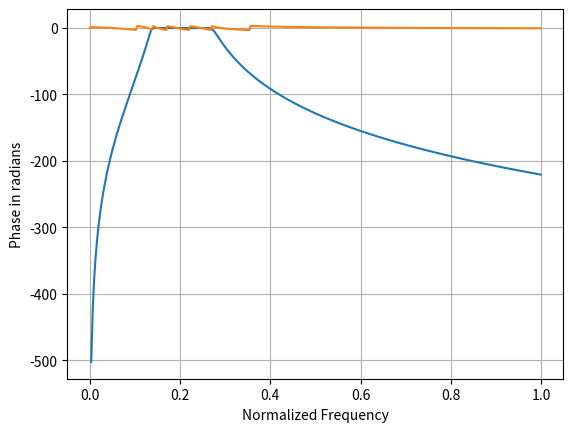

This figure's Python source:
import numpy as np
import matplotlib.pyplot as plt
import scipy.signal as sc
import cmath


Fs = 7000  # sampling rate
fp = 1500  # passbandfreq
fs = 3000  # stopband freq
rp = 0.15  # passband ripple maximum loss
rs = 60  # stopband ripple minimum attenuation

wp = 2*fp/Fs  # normalised-start ang_fre
ws = 2*fs/Fs  # normalised-stop ang_freq

[n, wn] = sc.buttord(wp, ws, rp, rs, 's')
print(wn)  # wn = cutoff_angular_freq(normalised)

# [z, p, k] = sc.butter(n, wn, btype='lowpass', analog=True, output='zpk')
# [z, p, k] = sc.butter(n, wp, btype='highpass', analog=True, output='zpk')
[z, p, k] = sc.butter(n, [wp, ws], btype='bandpass', analog=True, output='zpk')
# [z, p, k] = sc.butter(n, [wp, ws], btype='bandstop', analog=True, output='zpk')

[b, a] = sc.zpk2tf(z, p, k)
# [b, a] = sc.butter(n, wp, 'low', analog=True, output='ba')
wor = np.arange(0, np.pi, .01)
[w, h] = sc.freqs(b, a, wor)
# print(w, h)  # h= output array of impulse response(a complex) and, w = ouput array of angular_freq(normalized)


freq = Fs*w/(2*np.pi)  # freq in hz(non-normalised)

h_db = 20*np.log10(abs(h))  # aplitude-dBs
an = np.angle(h)
# plt.figure(1)
plt.xlabel('Frequency(Hz)')
plt.ylabel('Magnitude(dB) or Gain in dB')
plt.grid('on')
plt.plot(w/np.pi, h_db)
# plt.plot(freq,  h_db)

plt.show()
# plt.figure(2)
plt.xlabel('Normalized Frequency')
plt.ylabel('Phase in radians')
plt.grid('on')
plt.plot(w/np.pi, an)
plt.show()
